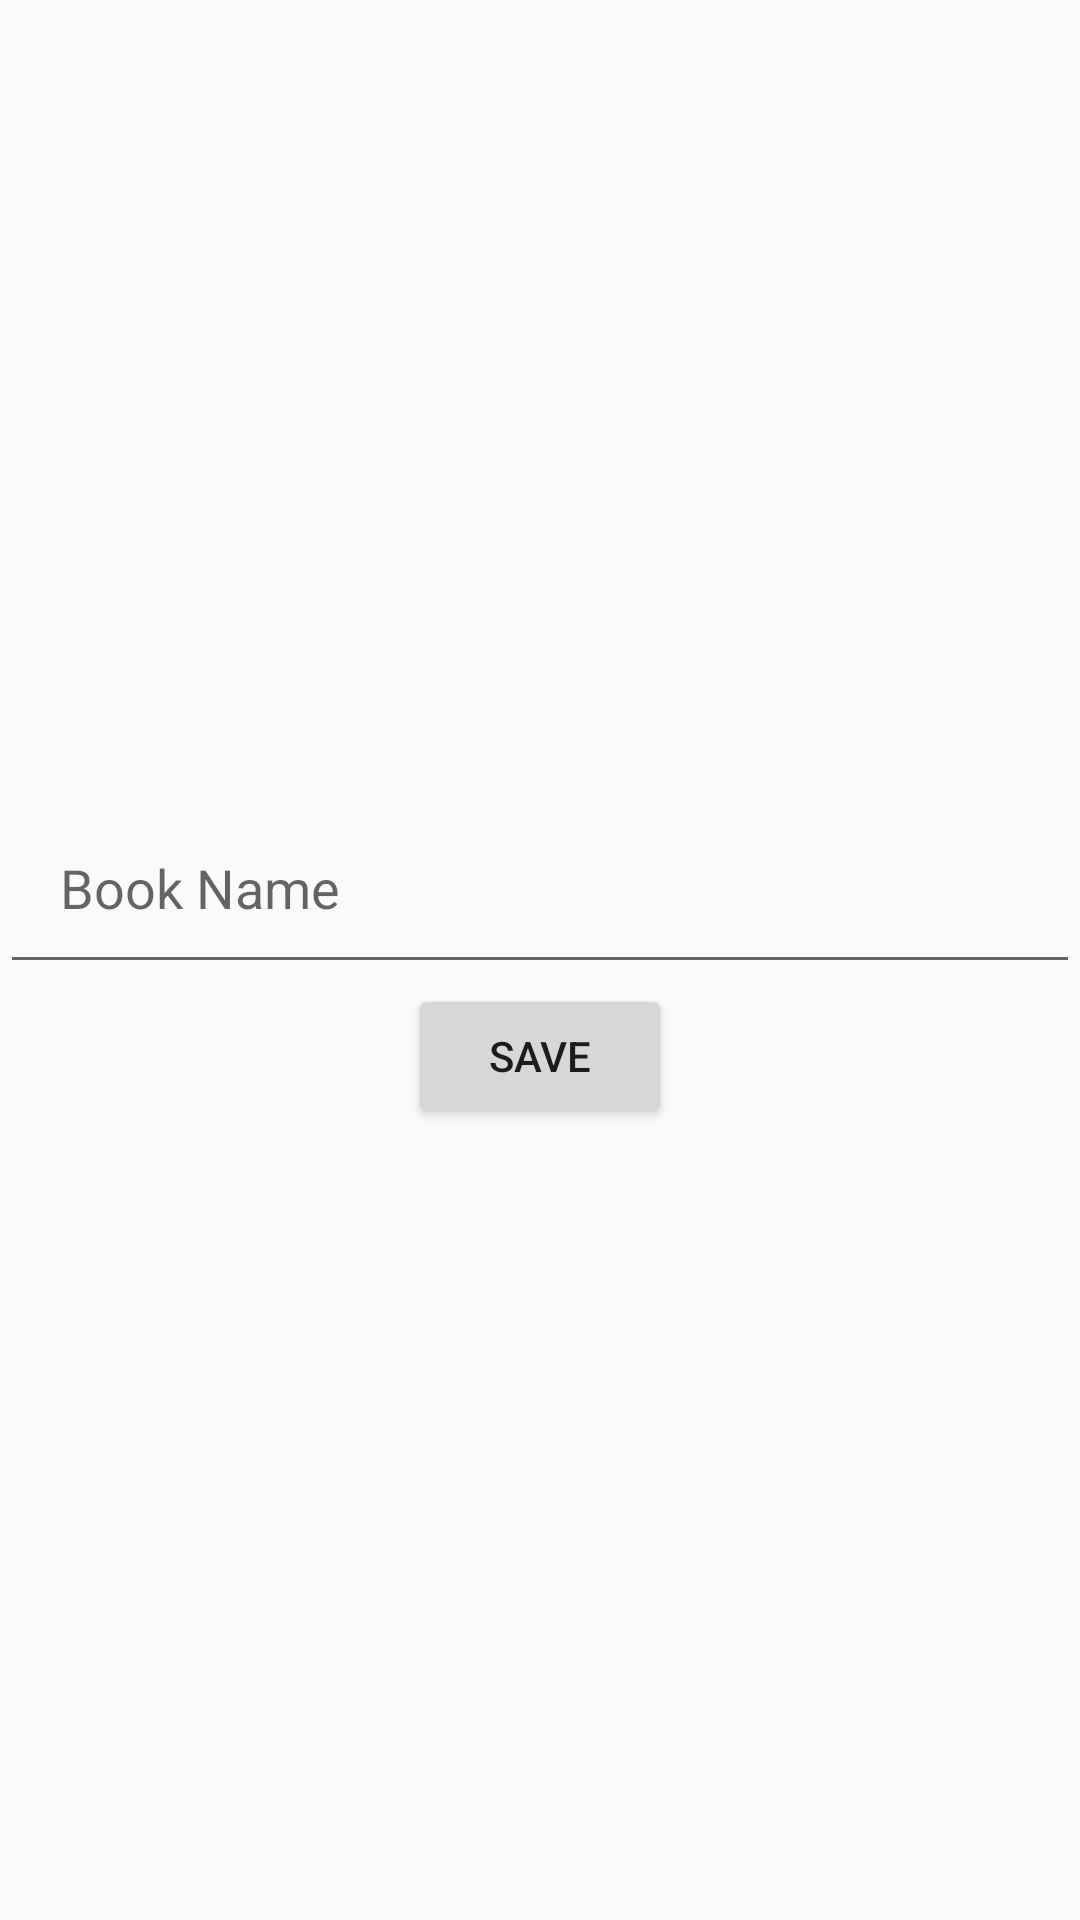

Here is an Android app screen rendered from its layout file. Give the layout XML and the strings, colors and styles it references.
<!-- AndroidManifest.xml: application theme AppTheme -->
<!-- res/layout/activity_addnew_book.xml -->
<?xml version="1.0" encoding="utf-8"?>
<LinearLayout xmlns:android="http://schemas.android.com/apk/res/android"
    xmlns:tools="http://schemas.android.com/tools"
    android:layout_width="match_parent"
    android:layout_height="match_parent"
    android:gravity="center"
    android:orientation="vertical"
    tools:context="com.example.mohamedmabrouk.filetask.ADDNewBook">

    <EditText
        android:layout_width="match_parent"
        android:layout_height="wrap_content"
        android:id="@+id/bookName"
        android:hint="Book Name"
        android:padding="20dp"
        android:layout_gravity="center_horizontal" />

    <Button
        android:layout_width="wrap_content"
        android:layout_height="wrap_content"
        android:text="Save"
        android:id="@+id/save"
        android:onClick="save"
        android:layout_gravity="center"
        />
</LinearLayout>
<!-- resources referenced by this layout -->
<resources>
  <style name="AppTheme" parent="Theme.AppCompat.Light.DarkActionBar">
          
          <item name="colorPrimary">#b69b4c</item>
          <item name="colorPrimaryDark">#b69b4c</item>
          <item name="colorAccent">@color/colorAccent</item>
      </style>
  <!-- not gathered from this repository: default colours our renderer supplied (Android Studio template values) -->
  <color name="colorAccent">#FF03DAC5</color>
</resources>
